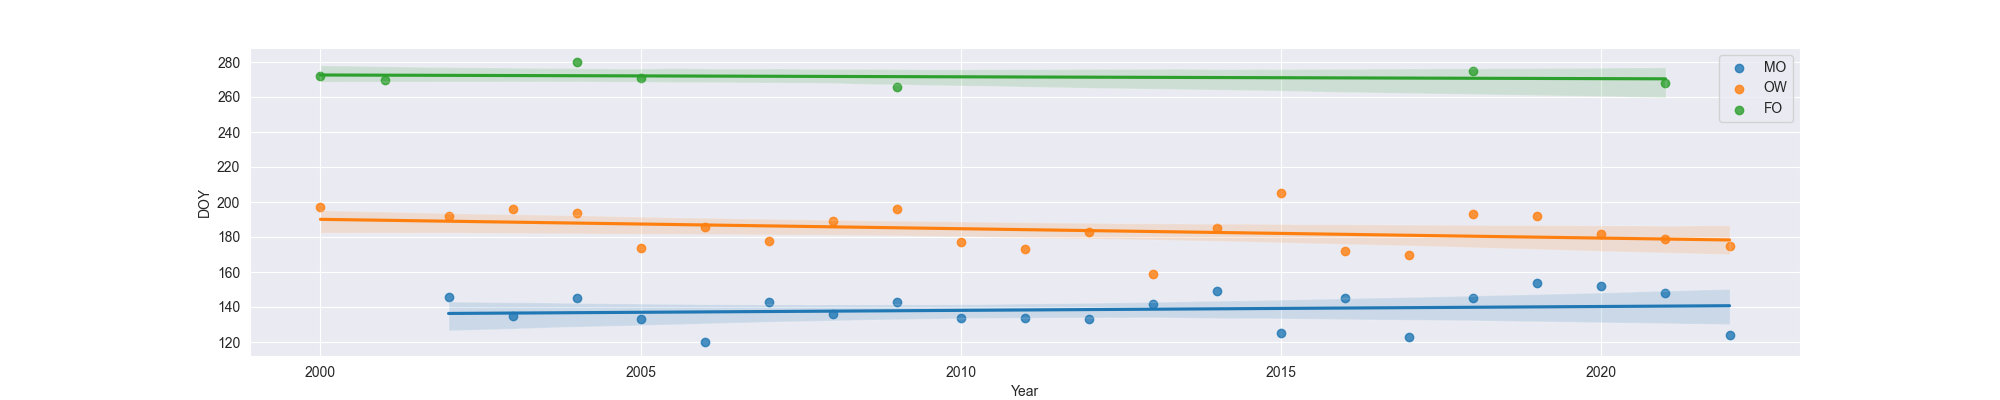

Data behind this chart, as committed beside it:
Year, MO, OW, FO
2000, , 197.0, 272.0
2001, , , 270.0
2002, 146.0, 192.0, 
2003, 135.0, 196.0, 
2004, 145.0, 194.0, 280.0
2005, 133.0, 174.0, 271.0
2006, 120.0, 186.0, 
2007, 143.0, 178.0, 
2008, 136.0, 189.0, 
2009, 143.0, 196.0, 266.0
2010, 134.0, 177.0, 
2011, 134.0, 173.0, 
2012, 133.0, 183.0, 
2013, 142.0, 159.0, 
2014, 149.0, 185.0, 
2015, 125.0, 205.0, 
2016, 145.0, 172.0, 
2017, 123.0, 170.0, 
2018, 145.0, 193.0, 275.0
2019, 154.0, 192.0, 
2020, 152.0, 182.0, 
2021, 148.0, 179.0, 268.0
2022, 124.0, 175.0, 
